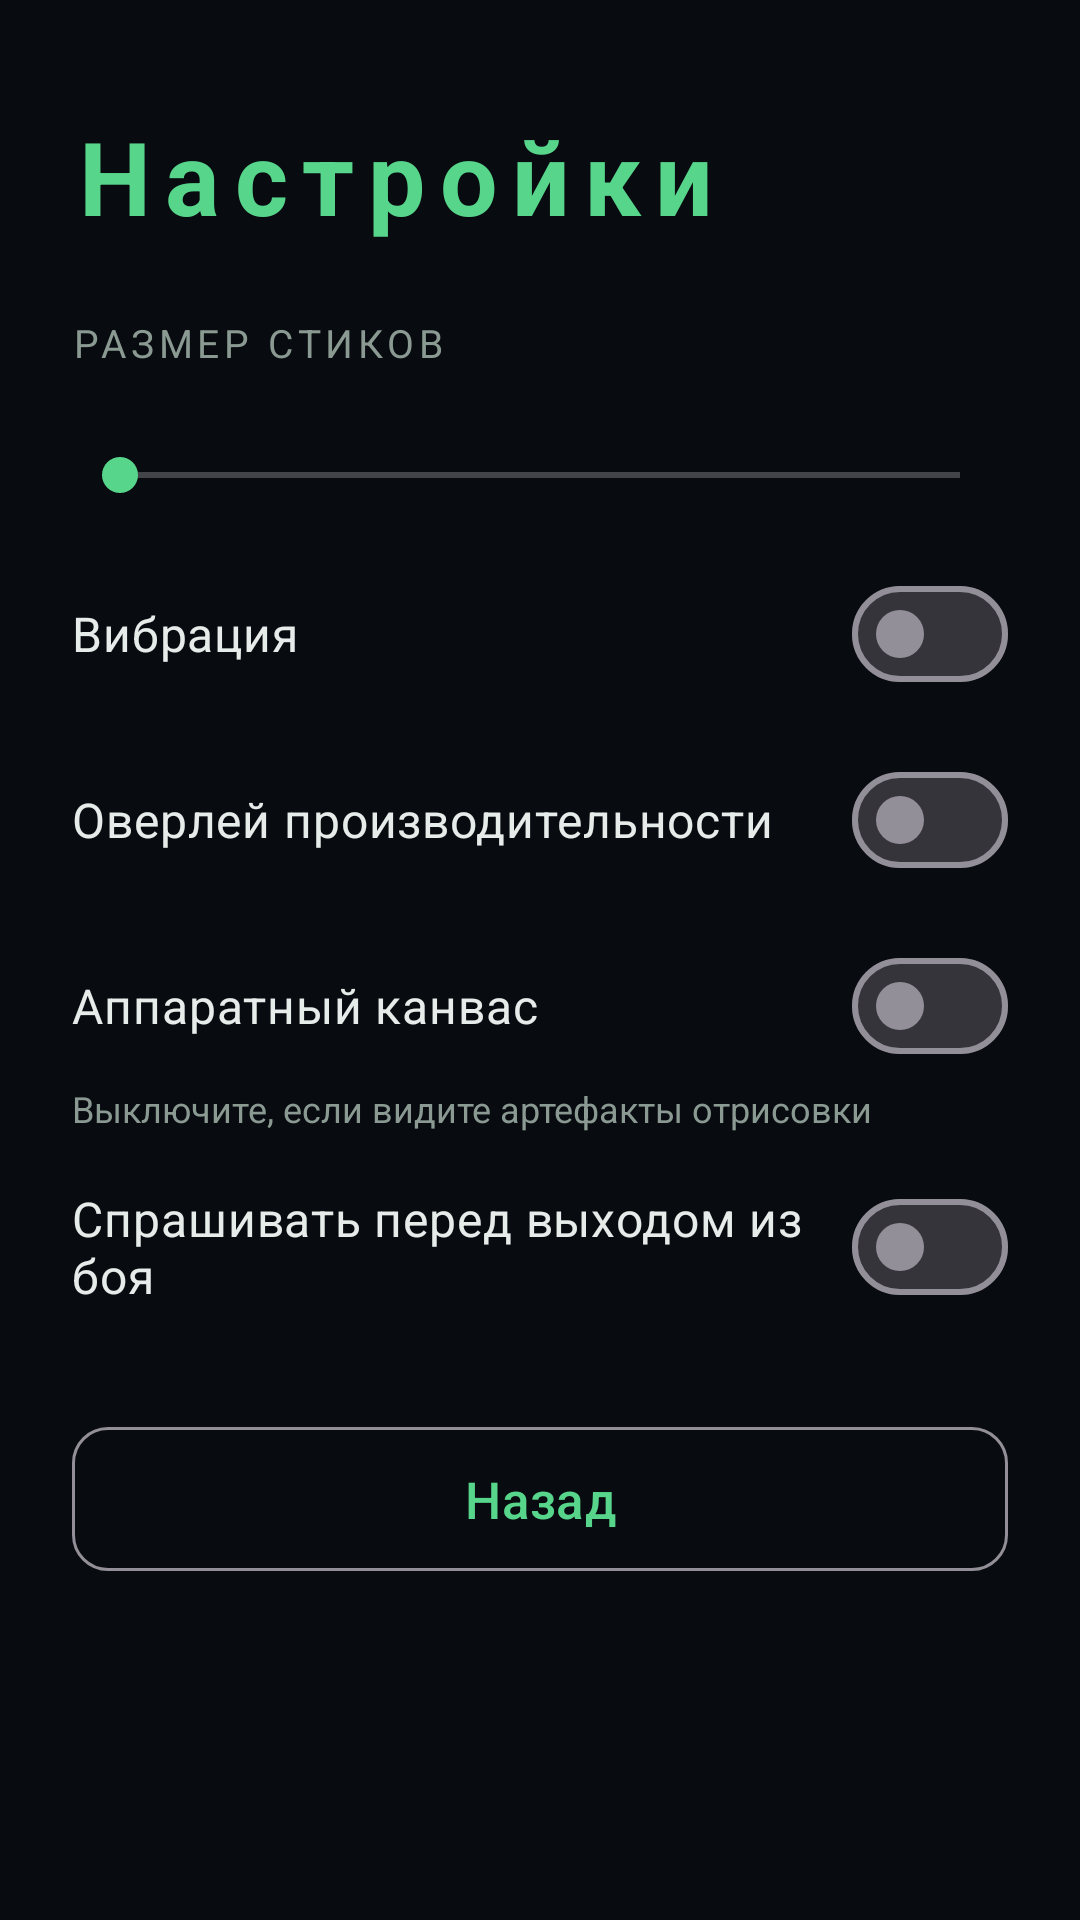

Layout XML and referenced resources for this Android screen:
<!-- AndroidManifest.xml: application theme Theme.FogOfWar -->
<!-- res/layout/activity_settings.xml -->
<?xml version="1.0" encoding="utf-8"?>
<ScrollView xmlns:android="http://schemas.android.com/apk/res/android"
    xmlns:app="http://schemas.android.com/apk/res-auto"
    android:layout_width="match_parent"
    android:layout_height="match_parent"
    android:background="@color/bg"
    android:fillViewport="true">

    <LinearLayout
        android:layout_width="match_parent"
        android:layout_height="wrap_content"
        android:orientation="vertical"
        android:padding="24dp">

        <TextView
            android:layout_width="wrap_content"
            android:layout_height="wrap_content"
            android:layout_marginTop="12dp"
            android:text="@string/settings"
            style="@style/TitleText" />

        <TextView
            android:layout_width="wrap_content"
            android:layout_height="wrap_content"
            android:layout_marginTop="24dp"
            android:text="@string/settings_stick"
            style="@style/SectionText" />

        <TextView
            android:id="@+id/stickValue"
            android:layout_width="wrap_content"
            android:layout_height="wrap_content"
            android:layout_marginTop="4dp"
            android:textColor="@color/accent"
            android:textSize="15sp" />

        <SeekBar
            android:id="@+id/stickSize"
            android:layout_width="match_parent"
            android:layout_height="wrap_content"
            android:layout_marginTop="2dp"
            android:max="70"
            android:progressTint="@color/accent"
            android:thumbTint="@color/accent" />

        <com.google.android.material.materialswitch.MaterialSwitch
            android:id="@+id/hapticsSwitch"
            android:layout_width="match_parent"
            android:layout_height="wrap_content"
            android:layout_marginTop="20dp"
            android:text="@string/settings_haptics"
            android:textColor="@color/text"
            android:textSize="16sp" />

        <com.google.android.material.materialswitch.MaterialSwitch
            android:id="@+id/perfSwitch"
            android:layout_width="match_parent"
            android:layout_height="wrap_content"
            android:layout_marginTop="14dp"
            android:text="@string/settings_perf"
            android:textColor="@color/text"
            android:textSize="16sp" />

        <com.google.android.material.materialswitch.MaterialSwitch
            android:id="@+id/hwSwitch"
            android:layout_width="match_parent"
            android:layout_height="wrap_content"
            android:layout_marginTop="14dp"
            android:text="@string/settings_hw"
            android:textColor="@color/text"
            android:textSize="16sp" />

        <TextView
            android:layout_width="match_parent"
            android:layout_height="wrap_content"
            android:layout_marginTop="2dp"
            android:text="@string/settings_hw_hint"
            android:textColor="@color/text_dim"
            android:textSize="12sp" />

        <com.google.android.material.materialswitch.MaterialSwitch
            android:id="@+id/confirmSwitch"
            android:layout_width="match_parent"
            android:layout_height="wrap_content"
            android:layout_marginTop="14dp"
            android:text="@string/settings_confirm"
            android:textColor="@color/text"
            android:textSize="16sp" />

        <com.google.android.material.button.MaterialButton
            android:id="@+id/backButton"
            style="@style/Widget.Material3.Button.OutlinedButton"
            android:layout_width="match_parent"
            android:layout_height="56dp"
            android:layout_marginTop="32dp"
            android:text="@string/back"
            android:textSize="17sp"
            app:cornerRadius="12dp" />
    </LinearLayout>
</ScrollView>
<!-- resources referenced by this layout -->
<resources>
  <color name="accent">#FF57D68B</color>
  <color name="bg">#FF080B10</color>
  <color name="text">#FFE6ECE9</color>
  <color name="text_dim">#FF8A9A92</color>
  <string name="back">Назад</string>
  <string name="settings">Настройки</string>
  <string name="settings_confirm">Спрашивать перед выходом из боя</string>
  <string name="settings_haptics">Вибрация</string>
  <string name="settings_hw">Аппаратный канвас</string>
  <string name="settings_hw_hint">Выключите, если видите артефакты отрисовки</string>
  <string name="settings_perf">Оверлей производительности</string>
  <string name="settings_stick">Размер стиков</string>
  <style name="SectionText">
          <item name="android:textColor">@color/text_dim</item>
          <item name="android:textSize">13sp</item>
          <item name="android:textAllCaps">true</item>
          <item name="android:letterSpacing">0.12</item>
      </style>
  <style name="TitleText">
          <item name="android:textColor">@color/accent</item>
          <item name="android:textSize">34sp</item>
          <item name="android:textStyle">bold</item>
          <item name="android:letterSpacing">0.14</item>
      </style>
  <style name="Theme.FogOfWar" parent="Theme.Material3.Dark.NoActionBar">
          <item name="colorPrimary">@color/accent</item>
          <item name="colorOnPrimary">#FF04140B</item>
          <item name="colorSecondary">@color/accent</item>
          <item name="android:colorBackground">@color/bg</item>
          <item name="android:statusBarColor">@color/bg</item>
          <item name="android:navigationBarColor">@color/bg</item>
          <item name="android:windowBackground">@color/bg</item>
          <item name="android:textColor">@color/text</item>
      </style>
</resources>
